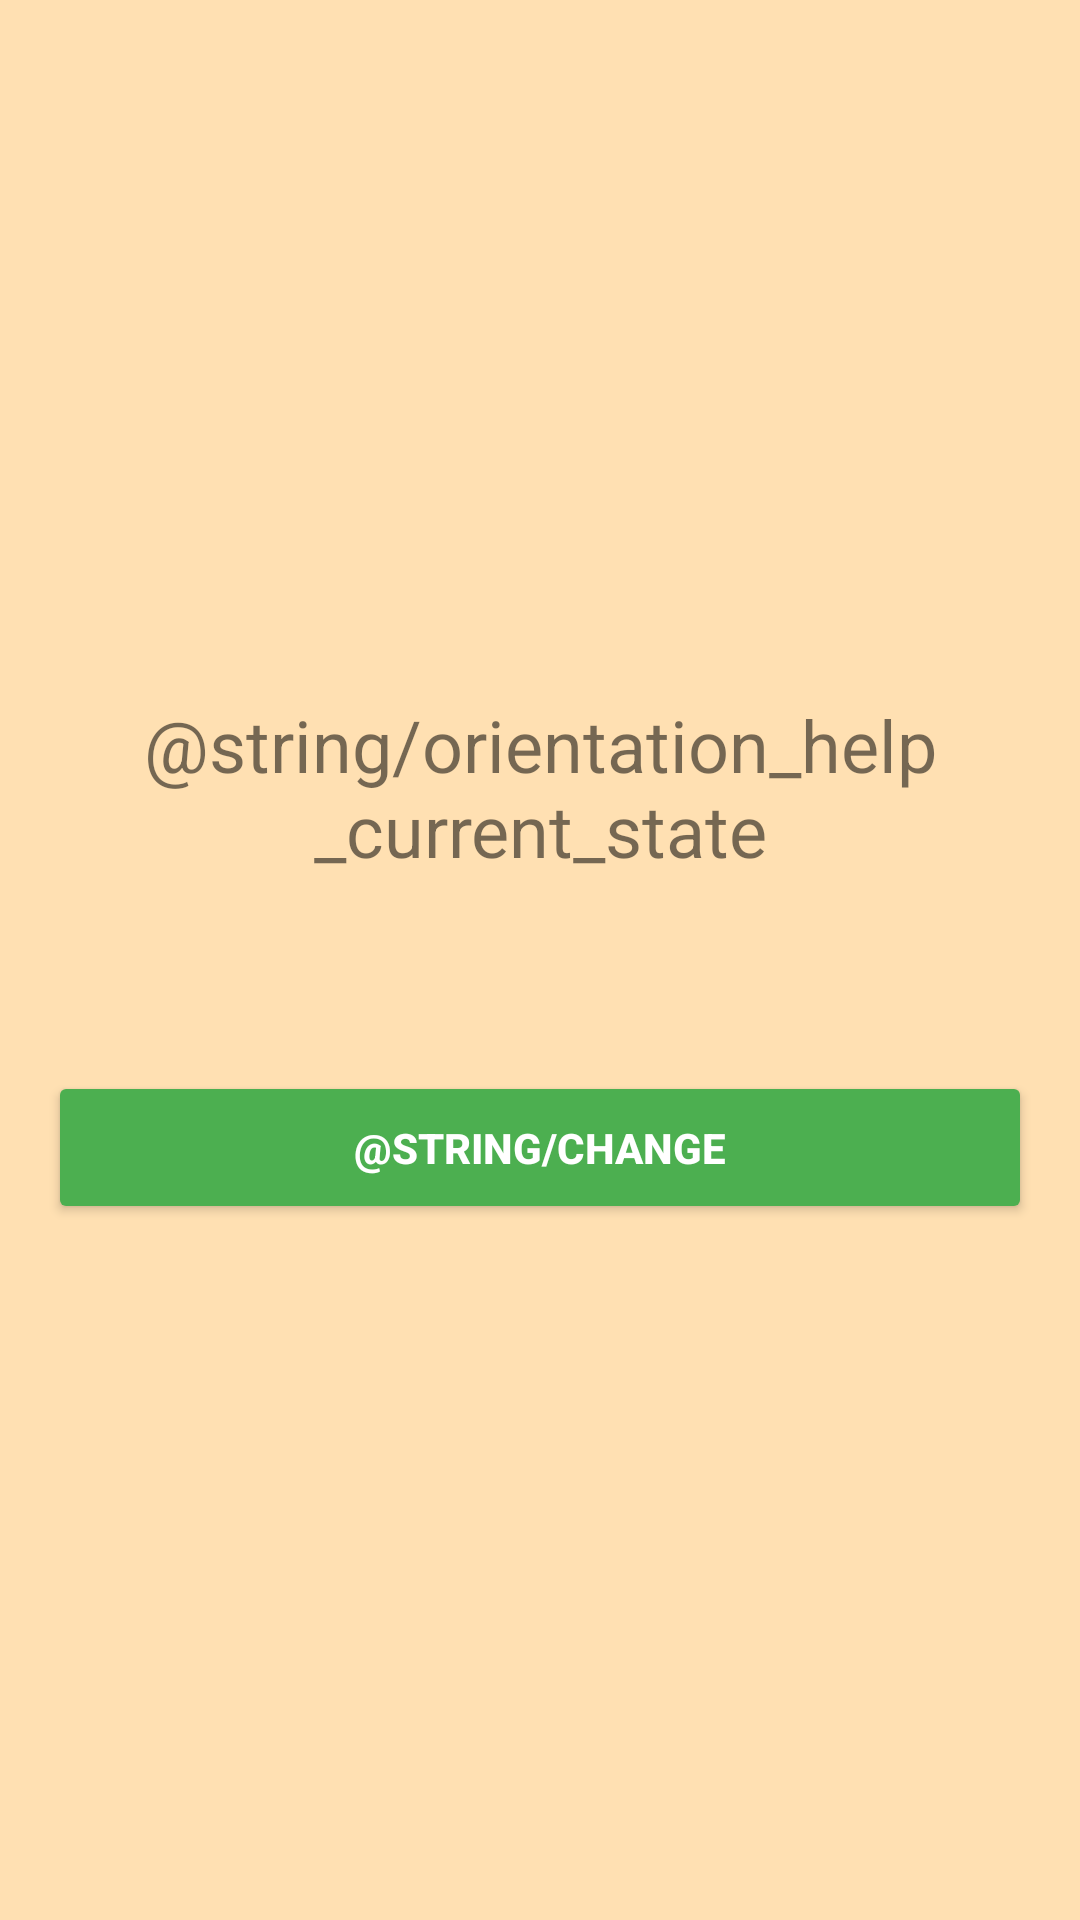

The Android layout XML behind this screen, and the referenced resources:
<!-- AndroidManifest.xml: application theme AppTheme -->
<!-- res/layout/orientation_help_activity.xml -->
<?xml version="1.0" encoding="utf-8"?>
<android.support.constraint.ConstraintLayout
    xmlns:android="http://schemas.android.com/apk/res/android"
    xmlns:app="http://schemas.android.com/apk/res-auto"
    android:layout_width="match_parent"
    android:layout_height="match_parent">

    <TextView
        android:id="@+id/orientationCurrentStateLabel_textView"
        android:layout_width="0dp"
        android:layout_height="wrap_content"
        android:text="@string/orientation_help_current_state"
        android:textAlignment="center"
        android:textSize="@dimen/big_text_size"
        app:layout_constraintBottom_toTopOf="@id/orientationCurrentStateValue_textView"
        app:layout_constraintLeft_toRightOf="@id/left_guideline"
        app:layout_constraintRight_toLeftOf="@id/right_guideline"
        app:layout_constraintTop_toBottomOf="@id/top_guideline"
        app:layout_constraintVertical_chainStyle="packed"/>

    <TextView
        android:id="@+id/orientationCurrentStateValue_textView"
        android:layout_width="0dp"
        android:layout_height="wrap_content"
        android:layout_marginTop="@dimen/base_margin"
        android:textAlignment="center"
        android:textSize="@dimen/big_text_size"
        app:layout_constraintBottom_toTopOf="@id/changeOrientation_button"
        app:layout_constraintLeft_toRightOf="@id/left_guideline"
        app:layout_constraintRight_toLeftOf="@id/right_guideline"
        app:layout_constraintTop_toBottomOf="@id/orientationCurrentStateLabel_textView"
        app:layout_constraintVertical_chainStyle="packed"/>

    <Button
        android:id="@+id/changeOrientation_button"
        android:layout_width="0dp"
        android:layout_height="wrap_content"
        android:layout_marginTop="@dimen/base_margin"
        android:text="@string/change"
        android:theme="@style/ButtonStyle"
        app:layout_constraintBottom_toTopOf="@id/bottom_guideline"
        app:layout_constraintLeft_toRightOf="@id/left_guideline"
        app:layout_constraintRight_toLeftOf="@id/right_guideline"
        app:layout_constraintTop_toBottomOf="@id/orientationCurrentStateValue_textView"/>

    <android.support.constraint.Guideline
        android:id="@+id/left_guideline"
        android:layout_width="wrap_content"
        android:layout_height="wrap_content"
        android:orientation="vertical"
        app:layout_constraintGuide_begin="@dimen/base_margin"/>

    <android.support.constraint.Guideline
        android:id="@+id/right_guideline"
        android:layout_width="wrap_content"
        android:layout_height="wrap_content"
        android:orientation="vertical"
        app:layout_constraintGuide_end="@dimen/base_margin"/>

    <android.support.constraint.Guideline
        android:id="@+id/top_guideline"
        android:layout_width="wrap_content"
        android:layout_height="wrap_content"
        android:orientation="horizontal"
        app:layout_constraintGuide_begin="@dimen/base_margin"/>

    <android.support.constraint.Guideline
        android:id="@+id/bottom_guideline"
        android:layout_width="wrap_content"
        android:layout_height="wrap_content"
        android:orientation="horizontal"
        app:layout_constraintGuide_end="@dimen/base_margin"/>


</android.support.constraint.ConstraintLayout>
<!-- resources referenced by this layout -->
<resources>
  <dimen name="base_margin">16dp</dimen>
  <dimen name="big_text_size">24sp</dimen>
  <style name="ButtonStyle" parent="android:Widget.Button">
          <item name="android:textColor">@android:color/white</item>
          <item name="android:backgroundTint">@color/colored_button</item>
          <item name="android:textStyle">bold</item>
          <item name="android:padding">@dimen/base_margin</item>
          <item name="colorButtonNormal">@color/colorAccent</item>
      </style>
  <style name="AppTheme" parent="Theme.AppCompat.Light.DarkActionBar">
          <item name="colorPrimary">@color/colorPrimary</item>
          <item name="colorPrimaryDark">@color/colorPrimaryDark</item>
          <item name="colorAccent">@color/colorAccent</item>
          <item name="android:windowBackground">@color/colorBackground</item>
      </style>
  <color name="colorAccent">#4CAF50</color>
  <color name="colorPrimary">#FF9800</color>
  <color name="colorPrimaryDark">#F57C00</color>
  <color name="colorBackground">#FFE0B2</color>
</resources>
